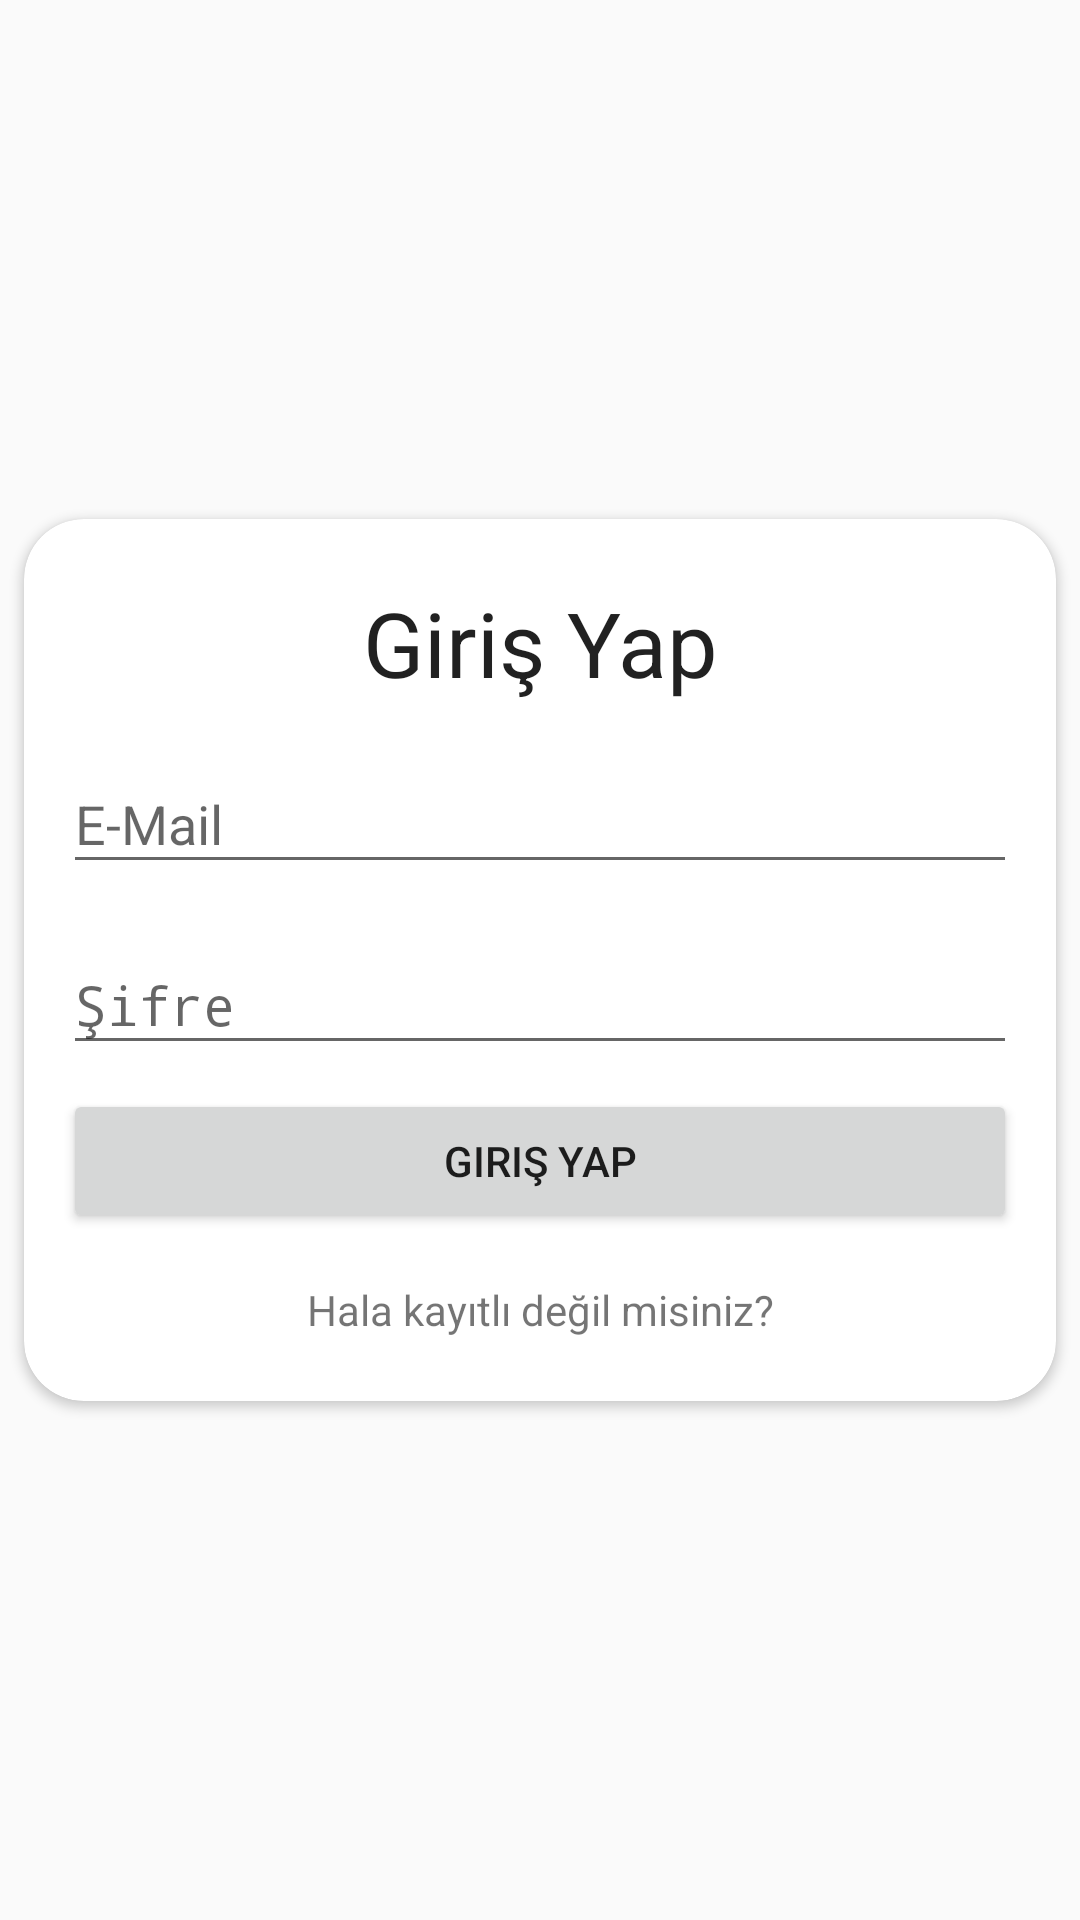

The Android layout XML behind this screen, and the referenced resources:
<!-- AndroidManifest.xml: activity theme NoABARTheme -->
<!-- res/layout/activity_login.xml -->
<?xml version="1.0" encoding="utf-8"?>
<android.support.constraint.ConstraintLayout xmlns:android="http://schemas.android.com/apk/res/android"
    xmlns:app="http://schemas.android.com/apk/res-auto"
    xmlns:tools="http://schemas.android.com/tools"
    android:layout_width="match_parent"
    android:layout_height="match_parent"
    android:layout_gravity="center"
    tools:context="tr.example.quizapp.LoginActivity">

    <android.support.v7.widget.CardView
        android:layout_width="0dp"
        android:layout_height="wrap_content"
        android:layout_marginBottom="8dp"
        android:layout_marginEnd="8dp"
        android:layout_marginLeft="8dp"
        android:layout_marginRight="8dp"
        android:layout_marginStart="8dp"
        android:layout_marginTop="8dp"
        app:cardCornerRadius="20sp"
        app:contentPadding="5sp"
        app:layout_constraintBottom_toBottomOf="parent"
        app:layout_constraintLeft_toLeftOf="parent"
        app:layout_constraintRight_toRightOf="parent"
        app:layout_constraintTop_toTopOf="parent">

        <android.support.constraint.ConstraintLayout
            android:layout_width="match_parent"
            android:layout_height="match_parent">

            <TextView
                android:id="@+id/textView2"
                android:layout_width="wrap_content"
                android:layout_height="wrap_content"
                android:layout_marginLeft="8dp"
                android:layout_marginRight="8dp"
                android:layout_marginTop="16dp"
                android:text="@string/tv_login_login"
                android:textAppearance="@android:style/TextAppearance.Material.Large"
                android:textSize="30sp"
                app:layout_constraintLeft_toLeftOf="parent"
                app:layout_constraintRight_toRightOf="parent"
                app:layout_constraintTop_toTopOf="parent" />

            <android.support.design.widget.TextInputLayout
                android:id="@+id/textInputLayout"
                android:layout_width="0dp"
                android:layout_height="wrap_content"
                android:layout_marginEnd="8dp"
                android:layout_marginLeft="8dp"
                android:layout_marginRight="8dp"
                android:layout_marginStart="8dp"
                android:layout_marginTop="8dp"
                app:layout_constraintHorizontal_bias="1.0"
                app:layout_constraintLeft_toLeftOf="parent"
                app:layout_constraintRight_toRightOf="parent"
                app:layout_constraintTop_toBottomOf="@+id/textView2">

                <EditText
                    android:id="@+id/et_login_email"
                    android:layout_width="match_parent"
                    android:layout_height="wrap_content"
                    android:layout_weight="1"
                    android:hint="@string/et_login_email"
                    android:inputType="textEmailAddress"
                    tools:layout_editor_absoluteX="8dp"
                    tools:layout_editor_absoluteY="237dp" />
            </android.support.design.widget.TextInputLayout>

            <android.support.design.widget.TextInputLayout
                android:id="@+id/textInputLayout2"
                android:layout_width="0dp"
                android:layout_height="wrap_content"
                android:layout_marginEnd="8dp"
                android:layout_marginLeft="8dp"
                android:layout_marginRight="8dp"
                android:layout_marginStart="8dp"
                android:layout_marginTop="8dp"
                app:layout_constraintLeft_toLeftOf="parent"
                app:layout_constraintRight_toRightOf="parent"
                app:layout_constraintTop_toBottomOf="@+id/textInputLayout">

                <EditText
                    android:id="@+id/et_login_password"
                    android:layout_width="match_parent"
                    android:layout_height="wrap_content"
                    android:hint="@string/et_login_password"
                    android:inputType="textPassword" />
            </android.support.design.widget.TextInputLayout>

            <Button
                android:id="@+id/btn_login_login"
                android:layout_width="0dp"
                android:layout_height="wrap_content"
                android:layout_marginEnd="8dp"
                android:layout_marginLeft="8dp"
                android:layout_marginRight="8dp"
                android:layout_marginStart="8dp"
                android:layout_marginTop="8dp"
                android:text="@string/btn_login_login"
                app:layout_constraintLeft_toLeftOf="parent"
                app:layout_constraintRight_toRightOf="parent"
                app:layout_constraintTop_toBottomOf="@+id/textInputLayout2" />

            <TextView
                android:id="@+id/tv_login_notregistered"
                android:layout_width="0dp"
                android:layout_height="wrap_content"
                android:layout_marginBottom="16dp"
                android:layout_marginEnd="8dp"
                android:layout_marginLeft="8dp"
                android:layout_marginRight="8dp"
                android:layout_marginStart="8dp"
                android:text="@string/tv_login_notregistered"
                android:textAlignment="center"
                app:layout_constraintBottom_toBottomOf="parent"
                app:layout_constraintHorizontal_bias="0.5"
                app:layout_constraintLeft_toLeftOf="parent"
                app:layout_constraintRight_toRightOf="parent"
                android:layout_marginTop="16dp"
                app:layout_constraintTop_toBottomOf="@+id/btn_login_login" />

        </android.support.constraint.ConstraintLayout>

    </android.support.v7.widget.CardView>
</android.support.constraint.ConstraintLayout>
<!-- resources referenced by this layout -->
<resources>
  <string name="btn_login_login">Giriş Yap</string>
  <string name="et_login_email">E-Mail</string>
  <string name="et_login_password">Şifre</string>
  <string name="tv_login_login">Giriş Yap</string>
  <string name="tv_login_notregistered">Hala kayıtlı değil misiniz?</string>
  <style name="NoABARTheme" parent="Theme.AppCompat.Light.NoActionBar">
          
          <item name="colorPrimary">@color/colorPrimary</item>
          <item name="colorPrimaryDark">@color/colorPrimaryDark</item>
          <item name="colorAccent">@color/colorAccent</item>
      </style>
  <!-- not gathered from this repository: default colours our renderer supplied (Android Studio template values) -->
  <color name="colorPrimary">#FF6200EE</color>
  <color name="colorPrimaryDark">#FF3700B3</color>
  <color name="colorAccent">#FF03DAC5</color>
</resources>
